Labelled photos from "dataset_processed", an image-classification folder in kenah19/ImageProcessingPCB. The possible labels are: missing hole, mouse bite, open circuit, short, spur, spurious copper.

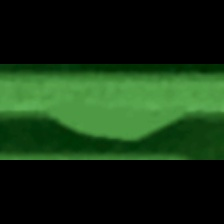
Label: spur

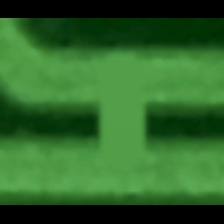
Label: short

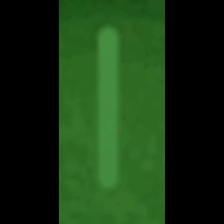
Label: spurious copper

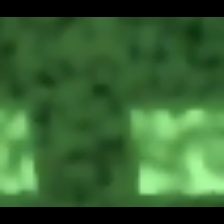
Label: open circuit

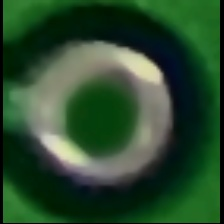
Label: missing hole

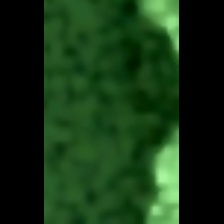
Label: mouse bite
